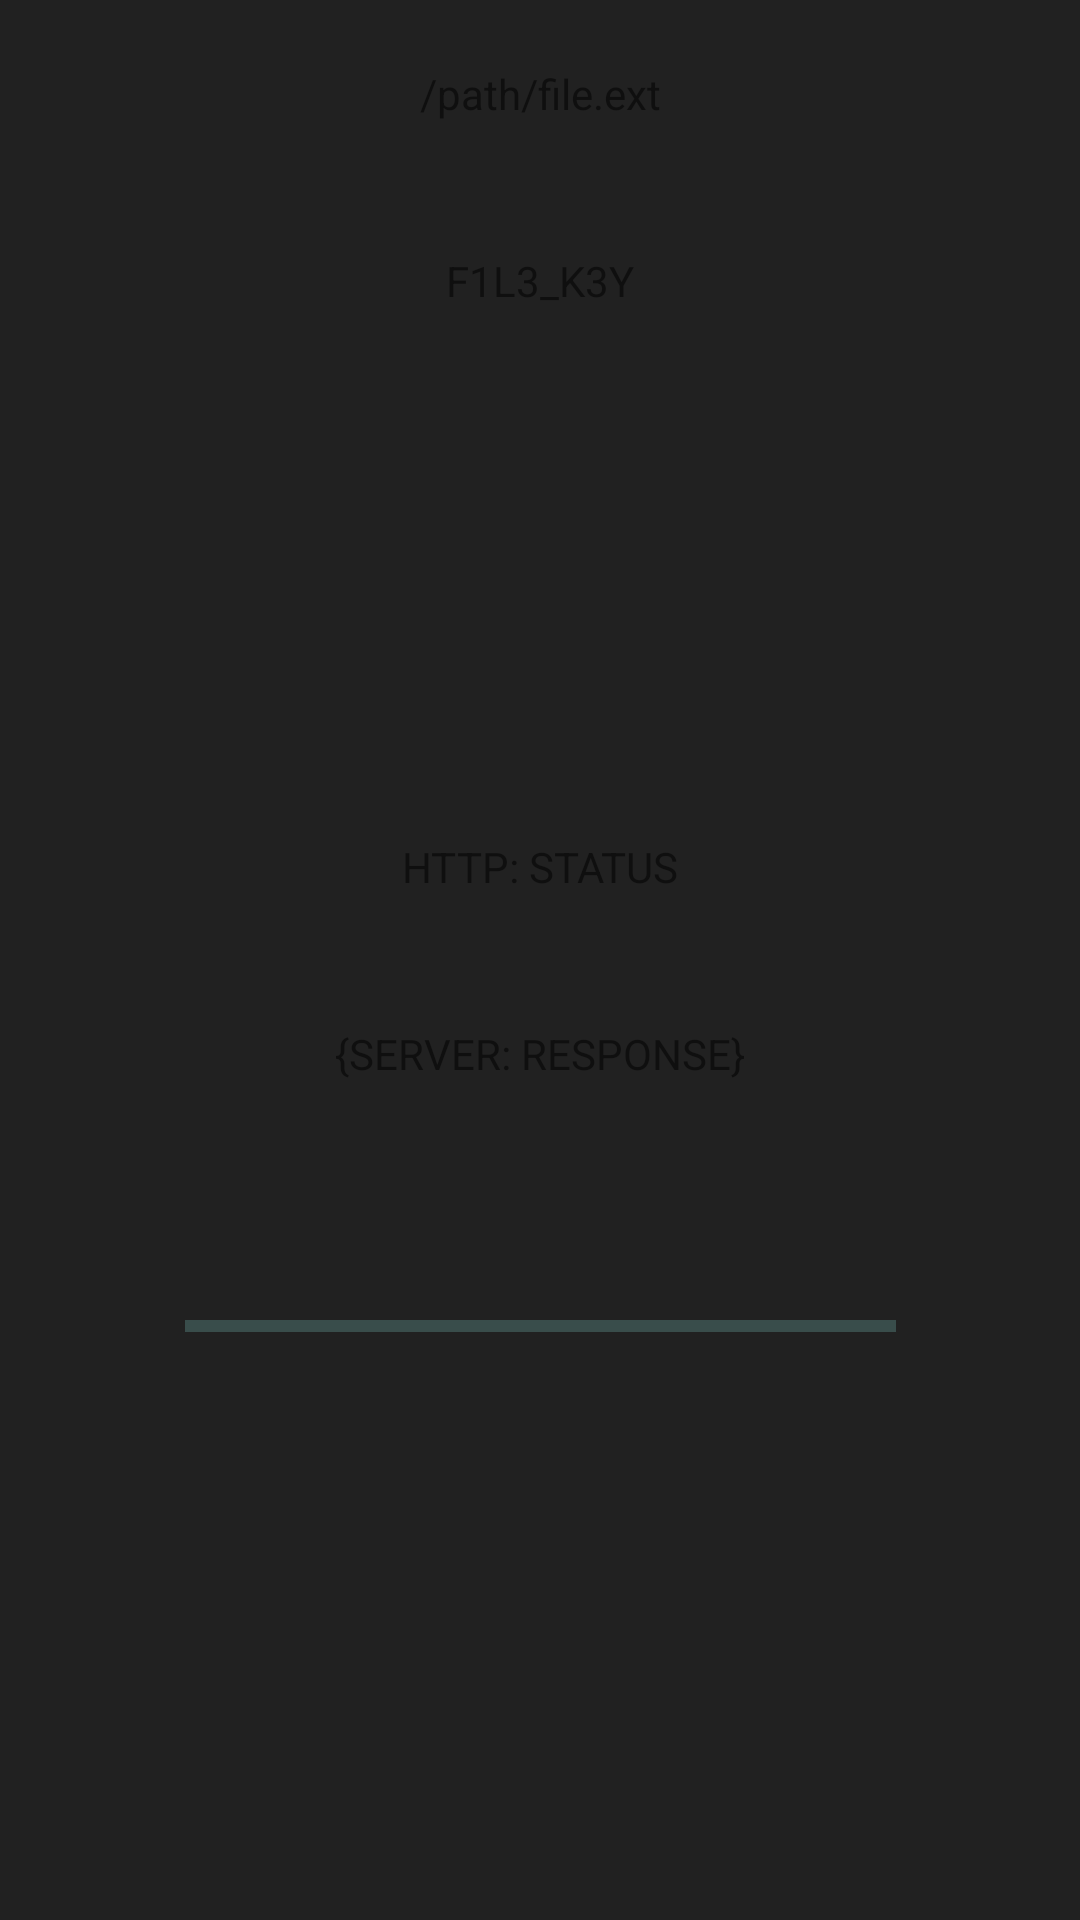

Here is an Android app screen rendered from its layout file. Give the layout XML and the strings, colors and styles it references.
<!-- AndroidManifest.xml: application theme AppTheme -->
<!-- res/layout/activity_share.xml -->
<?xml version="1.0" encoding="utf-8"?>
<android.support.constraint.ConstraintLayout xmlns:android="http://schemas.android.com/apk/res/android"
    xmlns:app="http://schemas.android.com/apk/res-auto"
    xmlns:tools="http://schemas.android.com/tools"
    android:layout_width="match_parent"
    android:layout_height="match_parent"
    tools:context="de.example.fastshare.share">

    <TextView
        android:id="@+id/path"
        android:layout_width="wrap_content"
        android:layout_height="wrap_content"
        android:text="/path/file.ext"
        app:layout_constraintBottom_toBottomOf="parent"
        app:layout_constraintLeft_toLeftOf="parent"
        app:layout_constraintRight_toRightOf="parent"
        app:layout_constraintTop_toTopOf="parent"
        app:layout_constraintHorizontal_bias="0.5"
        app:layout_constraintVertical_bias="0.035" />

    <TextView
        android:id="@+id/key"
        android:layout_width="wrap_content"
        android:layout_height="wrap_content"
        android:text="F1L3_K3Y"
        app:layout_constraintBottom_toBottomOf="parent"
        app:layout_constraintLeft_toLeftOf="parent"
        app:layout_constraintRight_toRightOf="parent"
        app:layout_constraintTop_toTopOf="parent"
        app:layout_constraintHorizontal_bias="0.5"
        app:layout_constraintVertical_bias="0.135" />


    <TextView
        android:id="@+id/status"
        android:layout_width="wrap_content"
        android:layout_height="wrap_content"
        android:text="HTTP: STATUS"
        app:layout_constraintBottom_toBottomOf="parent"
        app:layout_constraintLeft_toLeftOf="parent"
        app:layout_constraintRight_toRightOf="parent"
        app:layout_constraintTop_toTopOf="parent"
        app:layout_constraintHorizontal_bias="0.5"
        app:layout_constraintVertical_bias="0.45" />

    <TextView
        android:id="@+id/response"
        android:layout_width="wrap_content"
        android:layout_height="wrap_content"
        android:text="{SERVER: RESPONSE}"
        app:layout_constraintBottom_toBottomOf="parent"
        app:layout_constraintHorizontal_bias="0.5"
        app:layout_constraintLeft_toLeftOf="parent"
        app:layout_constraintRight_toRightOf="parent"
        app:layout_constraintTop_toTopOf="parent"
        app:layout_constraintVertical_bias="0.55" />

    <ProgressBar
        android:id="@+id/progressBar"
        style="?android:attr/progressBarStyleHorizontal"
        android:layout_width="237dp"
        android:layout_height="29dp"
        tools:layout_editor_absoluteX="42dp"
        tools:layout_editor_absoluteY="361dp"
        app:layout_constraintBottom_toBottomOf="parent"
        app:layout_constraintLeft_toLeftOf="parent"
        app:layout_constraintRight_toRightOf="parent"
        app:layout_constraintTop_toTopOf="parent"
        app:layout_constraintHorizontal_bias="0.5"
        app:layout_constraintVertical_bias="0.7" />

</android.support.constraint.ConstraintLayout>
<!-- resources referenced by this layout -->
<resources>
  <style name="AppTheme" parent="Theme.AppCompat.Light.DarkActionBar">
          
          <item name="colorPrimary">@color/primary_material_dark</item>
          <item name="colorPrimaryDark">@color/primary_dark_material_dark</item>
          <item name="colorAccent">@color/accent_material_dark</item>
          <item name="android:colorBackground">@color/primary_material_dark</item>
          <item name="android:colorForeground">@color/foreground_material_dark</item>
          <item name="android:navigationBarColor">@android:color/black</item>
          <item name="android:statusBarColor">?android:attr/colorPrimaryDark</item>
          <item name="android:textColorPrimary">@color/accent_material_dark</item>
          <item name="android:textColorPrimaryInverse">@color/accent_material_light</item>
          <item name="android:textColorSecondary">@color/accent_material_dark</item>
          <item name="android:textColorSecondaryInverse">@color/accent_material_light</item>
          <item name="android:windowBackground">?android:attr/colorBackground</item>
      </style>
  <color name="foreground_material_dark">#3b3b3b</color>
</resources>
